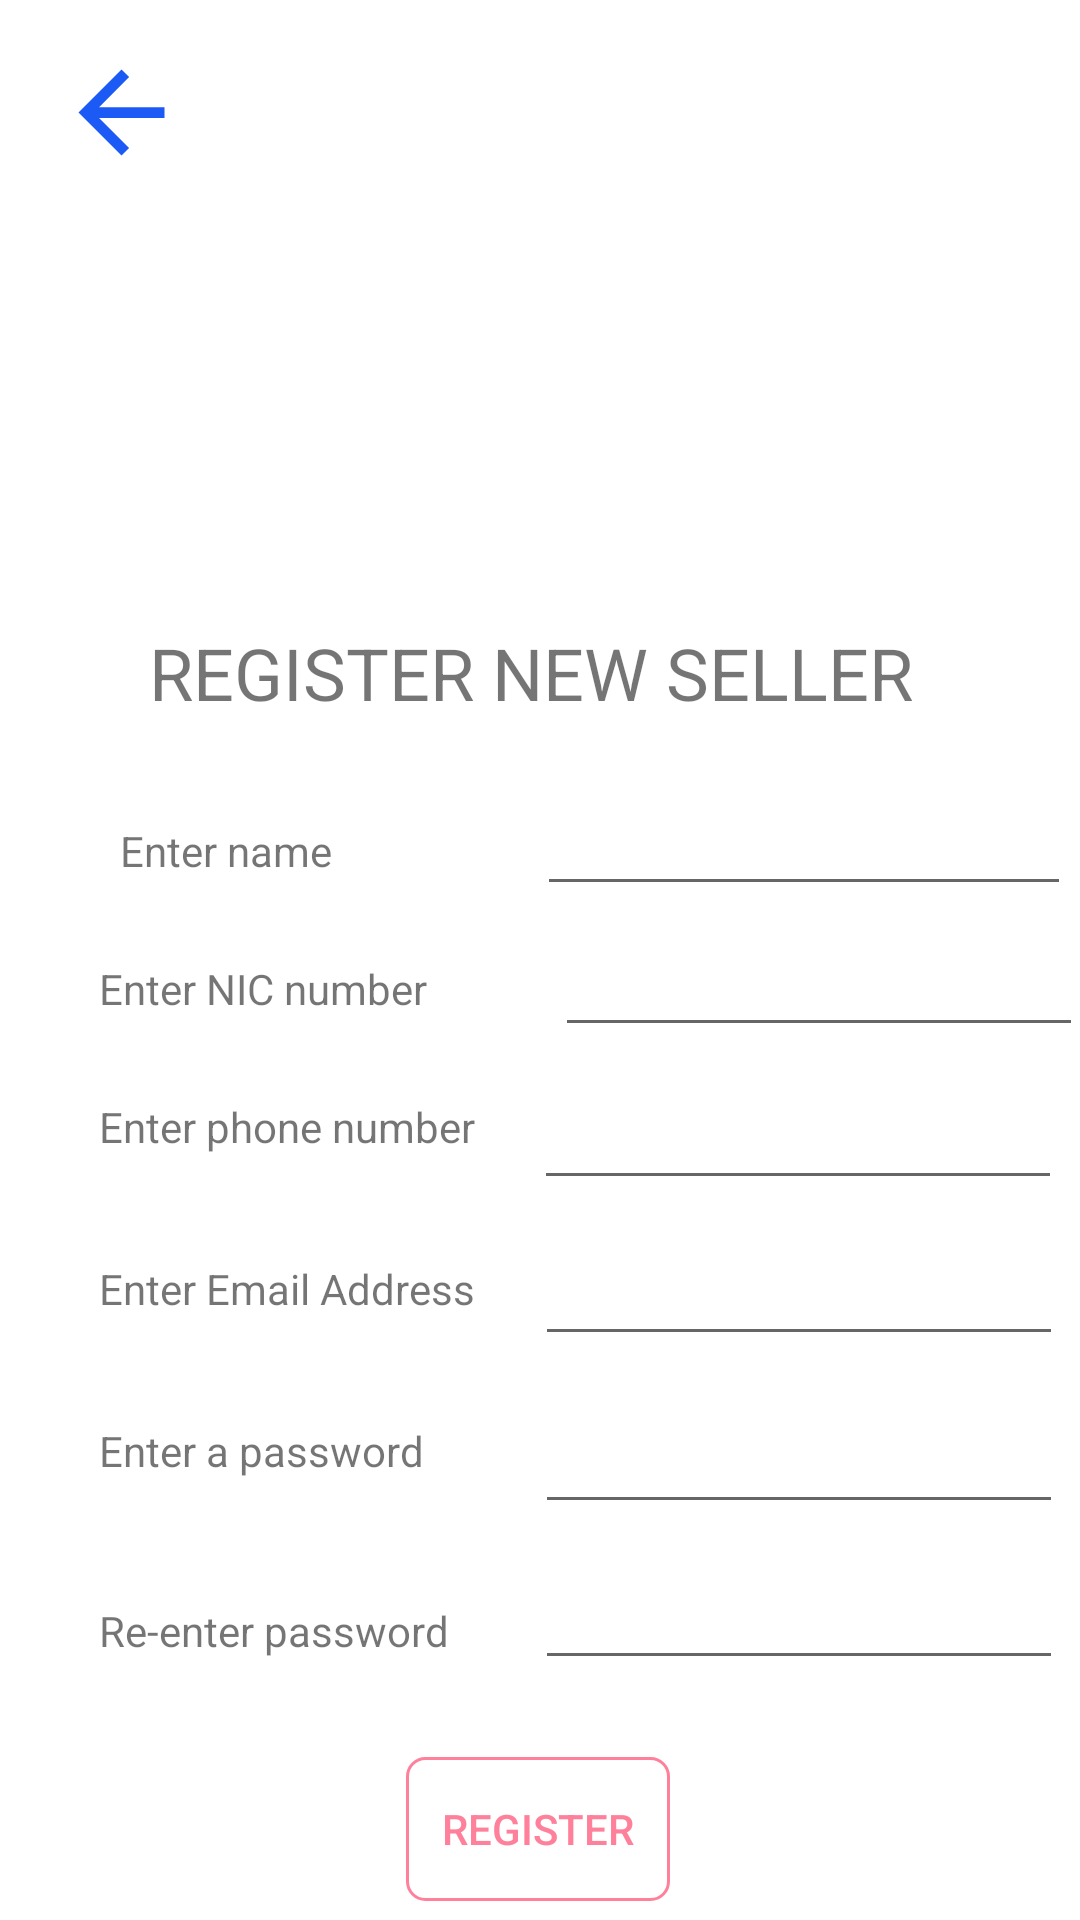

Android layout source for this screen:
<!-- AndroidManifest.xml: application theme Theme.Fish -->
<!-- res/layout/activity_register.xml -->
<?xml version="1.0" encoding="utf-8"?>
<androidx.constraintlayout.widget.ConstraintLayout xmlns:android="http://schemas.android.com/apk/res/android"
    xmlns:app="http://schemas.android.com/apk/res-auto"
    xmlns:tools="http://schemas.android.com/tools"
    android:layout_width="match_parent"
    android:layout_height="match_parent"
    tools:context=".RegisterSeller">

    <include
        android:id="@+id/include"
        layout="@layout/toolbar" />

    <TextView
        android:id="@+id/RegHead"
        android:layout_width="260dp"
        android:layout_height="42dp"
        android:layout_marginBottom="390dp"
        android:text="@string/RegTxt"
        android:textSize="24sp"
        app:layout_constraintBottom_toBottomOf="parent"
        app:layout_constraintEnd_toEndOf="parent"
        app:layout_constraintHorizontal_bias="0.496"
        app:layout_constraintStart_toStartOf="parent"
        app:layout_constraintTop_toBottomOf="@+id/imageView4"
        app:layout_constraintVertical_bias="1.0" />

    <TextView
        android:id="@+id/NameView"
        android:layout_width="133dp"
        android:layout_height="30dp"
        android:layout_marginStart="40dp"
        android:layout_marginLeft="40dp"
        android:layout_marginTop="24dp"
        android:text="@string/Nametxt"
        app:layout_constraintStart_toStartOf="parent"
        app:layout_constraintTop_toBottomOf="@+id/RegHead" />

    <TextView
        android:id="@+id/IdView"
        android:layout_width="133dp"
        android:layout_height="30dp"
        android:layout_marginStart="8dp"
        android:layout_marginLeft="8dp"
        android:layout_marginTop="16dp"
        android:layout_marginEnd="32dp"
        android:layout_marginRight="32dp"
        android:text="@string/Idtxt"
        app:layout_constraintEnd_toEndOf="parent"
        app:layout_constraintHorizontal_bias="0.134"
        app:layout_constraintStart_toStartOf="parent"
        app:layout_constraintTop_toBottomOf="@+id/NameView" />

    <TextView
        android:id="@+id/PhoneView"
        android:layout_width="133dp"
        android:layout_height="30dp"
        android:layout_marginStart="8dp"
        android:layout_marginLeft="8dp"
        android:layout_marginTop="16dp"
        android:layout_marginEnd="32dp"
        android:layout_marginRight="32dp"
        android:text="@string/Phonetxt"
        app:layout_constraintEnd_toEndOf="parent"
        app:layout_constraintHorizontal_bias="0.134"
        app:layout_constraintStart_toStartOf="parent"
        app:layout_constraintTop_toBottomOf="@+id/IdView" />

    <EditText
        android:id="@+id/RegEmail"
        android:layout_width="176dp"
        android:layout_height="40dp"
        android:layout_marginBottom="16dp"
        android:ems="10"
        android:inputType="textEmailAddress"
        android:text="@string/Blanktxt"
        android:textSize="16sp"
        app:layout_constraintBottom_toTopOf="@+id/RegPwd"
        app:layout_constraintEnd_toEndOf="parent"
        app:layout_constraintHorizontal_bias="0.681"
        app:layout_constraintStart_toEndOf="@+id/EmailView" />

    <TextView
        android:id="@+id/EmailView"
        android:layout_width="133dp"
        android:layout_height="30dp"
        android:layout_marginStart="8dp"
        android:layout_marginLeft="8dp"
        android:layout_marginTop="24dp"
        android:layout_marginEnd="32dp"
        android:layout_marginRight="32dp"
        android:text="@string/Emailtxt"
        app:layout_constraintEnd_toEndOf="parent"
        app:layout_constraintHorizontal_bias="0.134"
        app:layout_constraintStart_toStartOf="parent"
        app:layout_constraintTop_toBottomOf="@+id/PhoneView" />

    <EditText
        android:id="@+id/ReRegPwd"
        android:layout_width="176dp"
        android:layout_height="40dp"
        android:ems="10"
        android:inputType="textPassword"
        android:text="@string/Blanktxt"
        android:textSize="16sp"
        app:layout_constraintBottom_toBottomOf="parent"
        app:layout_constraintEnd_toEndOf="parent"
        app:layout_constraintHorizontal_bias="0.681"
        app:layout_constraintStart_toEndOf="@+id/RepwdView"
        app:layout_constraintTop_toBottomOf="@+id/RegName"
        app:layout_constraintVertical_bias="0.731" />

    <EditText
        android:id="@+id/RegPwd"
        android:layout_width="176dp"
        android:layout_height="40dp"
        android:layout_marginBottom="12dp"
        android:ems="10"
        android:inputType="textPassword"
        android:text="@string/Blanktxt"
        android:textSize="16sp"
        app:layout_constraintBottom_toTopOf="@+id/ReRegPwd"
        app:layout_constraintEnd_toEndOf="parent"
        app:layout_constraintHorizontal_bias="0.681"
        app:layout_constraintStart_toEndOf="@+id/PwdView" />

    <TextView
        android:id="@+id/PwdView"
        android:layout_width="133dp"
        android:layout_height="30dp"
        android:layout_marginStart="8dp"
        android:layout_marginLeft="8dp"
        android:layout_marginTop="24dp"
        android:layout_marginEnd="32dp"
        android:layout_marginRight="32dp"
        android:text="@string/Pwdtxt"
        app:layout_constraintEnd_toEndOf="parent"
        app:layout_constraintHorizontal_bias="0.134"
        app:layout_constraintStart_toStartOf="parent"
        app:layout_constraintTop_toBottomOf="@+id/EmailView" />

    <TextView
        android:id="@+id/RepwdView"
        android:layout_width="133dp"
        android:layout_height="30dp"
        android:layout_marginStart="8dp"
        android:layout_marginLeft="8dp"
        android:layout_marginTop="84dp"
        android:layout_marginEnd="32dp"
        android:layout_marginRight="32dp"
        android:text="@string/RePwdtxt"
        app:layout_constraintBottom_toBottomOf="parent"
        app:layout_constraintEnd_toEndOf="parent"
        app:layout_constraintHorizontal_bias="0.134"
        app:layout_constraintStart_toStartOf="parent"
        app:layout_constraintTop_toBottomOf="@+id/EmailView"
        app:layout_constraintVertical_bias="0.0" />

    <EditText
        android:id="@+id/RegName"
        android:layout_width="178dp"
        android:layout_height="40dp"
        android:layout_marginTop="12dp"
        android:ems="10"
        android:inputType="textPersonName"
        android:text="@string/Blanktxt"
        android:textSize="16sp"
        app:layout_constraintEnd_toEndOf="parent"
        app:layout_constraintHorizontal_bias="0.683"
        app:layout_constraintStart_toEndOf="@+id/NameView"
        app:layout_constraintTop_toBottomOf="@+id/RegHead" />

    <EditText
        android:id="@+id/RegNIC"
        android:layout_width="176dp"
        android:layout_height="40dp"
        android:layout_marginStart="20dp"
        android:layout_marginLeft="20dp"
        android:ems="10"
        android:inputType="textPersonName"
        android:text="@string/Blanktxt"
        android:textSize="16sp"
        app:layout_constraintBottom_toTopOf="@+id/RegPhone"
        app:layout_constraintEnd_toEndOf="parent"
        app:layout_constraintStart_toEndOf="@+id/IdView"
        app:layout_constraintTop_toBottomOf="@+id/RegName"
        app:layout_constraintVertical_bias="0.4" />

    <EditText
        android:id="@+id/RegPhone"
        android:layout_width="176dp"
        android:layout_height="40dp"
        android:layout_marginBottom="12dp"
        android:ems="10"
        android:inputType="phone"
        android:text="@string/Blanktxt"
        android:textSize="16sp"
        app:layout_constraintBottom_toTopOf="@+id/RegEmail"
        app:layout_constraintEnd_toEndOf="parent"
        app:layout_constraintHorizontal_bias="0.661"
        app:layout_constraintStart_toEndOf="@+id/PhoneView" />

    <androidx.appcompat.widget.AppCompatButton
        android:textColor="#FF809B"
        android:background="@drawable/rose_border_button"
        android:id="@+id/updButn"
        android:layout_width="wrap_content"
        android:layout_height="wrap_content"
        android:onClick="addSeller"
        android:text="@string/RegBtntxt"
        app:layout_constraintBottom_toBottomOf="parent"
        app:layout_constraintEnd_toEndOf="parent"
        app:layout_constraintHorizontal_bias="0.498"
        app:layout_constraintStart_toStartOf="parent"
        app:layout_constraintTop_toBottomOf="@+id/RepwdView"
        app:layout_constraintVertical_bias="0.774" />

    <ImageView
        android:id="@+id/imageView4"
        android:layout_width="157dp"
        android:layout_height="154dp"
        android:layout_marginStart="127dp"
        android:layout_marginLeft="127dp"
        android:layout_marginEnd="127dp"
        android:layout_marginRight="127dp"
        android:layout_marginBottom="470dp"
        app:layout_constraintBottom_toBottomOf="parent"
        app:layout_constraintEnd_toEndOf="parent"
        app:layout_constraintHorizontal_bias="0.0"
        app:layout_constraintStart_toStartOf="parent"
        app:layout_constraintTop_toBottomOf="@+id/include"
        app:layout_constraintVertical_bias="1.0"
        app:srcCompat="@drawable/unnamed" />

</androidx.constraintlayout.widget.ConstraintLayout>
<!-- res/layout/toolbar.xml (included above) -->
<?xml version="1.0" encoding="utf-8"?>
<RelativeLayout xmlns:android="http://schemas.android.com/apk/res/android"
    android:layout_width="match_parent"
    android:layout_height="wrap_content"
    android:background="@color/white">

    <RelativeLayout
        android:layout_width="match_parent"
        android:layout_height="wrap_content"
        android:padding="16dp">

        <ImageView
            android:id="@+id/back_btn"
            android:layout_width="49dp"
            android:layout_height="43dp"
            android:layout_centerVertical="true"
            android:src="@drawable/ic_baseline_arrow_back_24" />

    </RelativeLayout>

</RelativeLayout>
<!-- resources referenced by this layout -->
<resources>
  <color name="white">#FFFFFFFF</color>
  <!-- drawable ic_baseline_arrow_back_24 (drawable) -->
  <vector android:height="24dp" android:tint="#1C5AF6"
      android:viewportHeight="24" android:viewportWidth="24"
      android:width="24dp" xmlns:android="http://schemas.android.com/apk/res/android">
      <path android:fillColor="@android:color/white" android:pathData="M20,11H7.83l5.59,-5.59L12,4l-8,8 8,8 1.41,-1.41L7.83,13H20v-2z"/>
  </vector>
  <!-- drawable rose_border_button (drawable) -->
  <?xml version="1.0" encoding="utf-8"?>
  <selector xmlns:android="http://schemas.android.com/apk/res/android">
      <item android:state_pressed="true" >
          <shape android:shape="rectangle"  >
              <corners android:radius="6dip" />
  
              <stroke android:color="#FF809B" android:width="1dp" />
  
  
          </shape>
      </item>
      <item android:state_focused="true">
          <shape android:shape="rectangle"  >
              <corners android:radius="10dip" />
  
              <solid android:color="#FF809B"/>
          </shape>
      </item>
      <item >
          <shape android:shape="rectangle"  >
              <corners android:radius="6dip" />
              <stroke android:color="#FF809B" android:width="1dp" />
  
          </shape>
      </item>
  </selector>
  <string name="Blanktxt" />
  <string name="Emailtxt">Enter Email Address</string>
  <string name="Idtxt">Enter NIC number</string>
  <string name="Nametxt">Enter name</string>
  <string name="Phonetxt">Enter phone number</string>
  <string name="Pwdtxt">Enter a password</string>
  <string name="RePwdtxt">Re-enter password</string>
  <string name="RegBtntxt">Register</string>
  <string name="RegTxt">REGISTER NEW SELLER</string>
  <style name="Theme.Fish" parent="Theme.MaterialComponents.Light.NoActionBar">
          <item name="android:forceDarkAllowed" tools:targetApi="q">false</item>
          
          <item name="colorPrimary">@color/purple_500</item>
          <item name="colorPrimaryVariant">@color/purple_700</item>
          <item name="colorOnPrimary">@color/white</item>
          
          <item name="colorSecondary">@color/teal_200</item>
          <item name="colorSecondaryVariant">@color/teal_700</item>
          <item name="colorOnSecondary">@color/black</item>
          
          <item name="android:statusBarColor" tools:targetApi="l">@color/white</item>
          
      </style>
  <color name="purple_500">#FF6200EE</color>
  <color name="purple_700">#FF3700B3</color>
  <color name="teal_200">#FF03DAC5</color>
  <color name="teal_700">#FF018786</color>
  <color name="black">#FF000000</color>
</resources>
